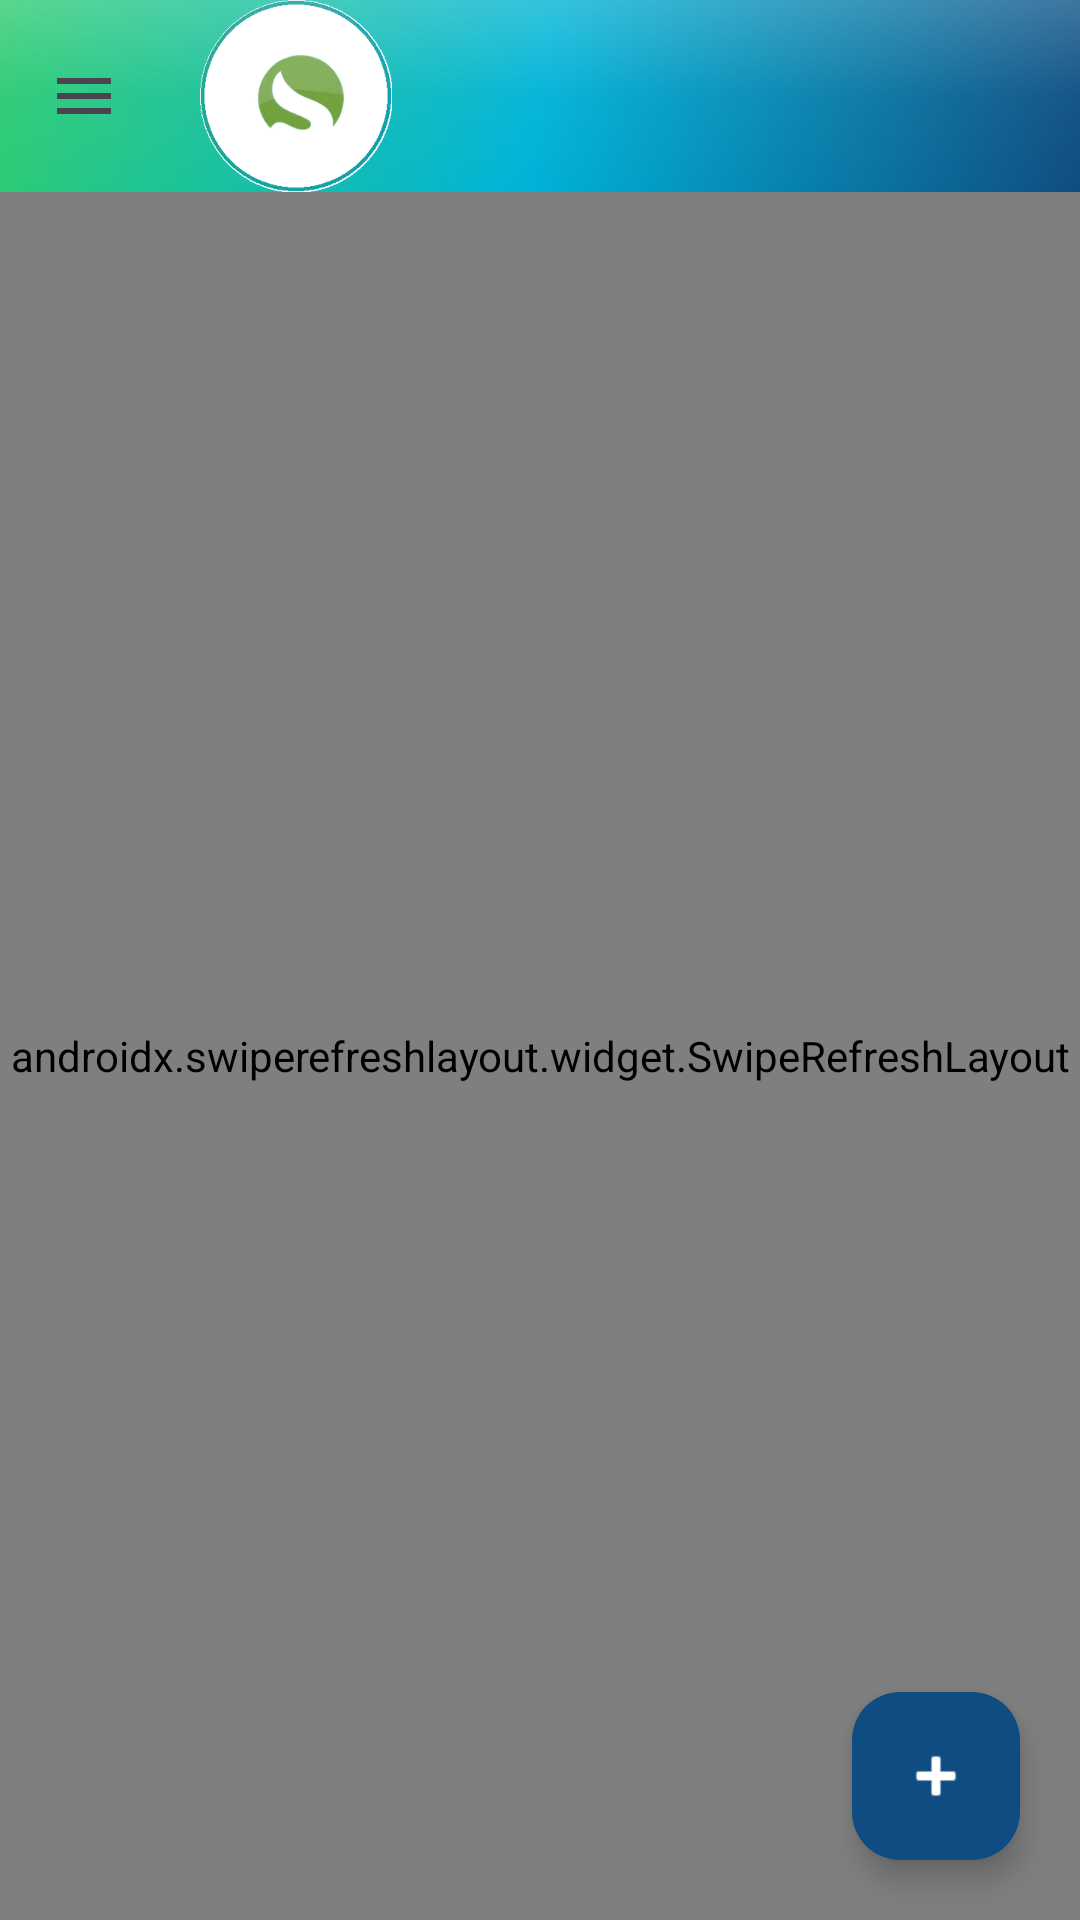

Write the Android layout XML for this screen, with the resource values it uses.
<!-- AndroidManifest.xml: application theme Theme.StokTakip -->
<!-- res/layout/fragment_evrak.xml -->
<?xml version="1.0" encoding="utf-8"?>
<androidx.coordinatorlayout.widget.CoordinatorLayout xmlns:android="http://schemas.android.com/apk/res/android"
    xmlns:app="http://schemas.android.com/apk/res-auto"
    android:layout_width="match_parent"
    android:layout_height="match_parent"
    android:background="@color/soft_bg">

    <LinearLayout
        android:layout_width="match_parent"
        android:layout_height="match_parent"
        android:orientation="vertical">

        <com.google.android.material.appbar.MaterialToolbar
            android:id="@+id/toolbar"
            android:layout_width="match_parent"
            android:layout_height="?attr/actionBarSize"
            android:background="@drawable/gradient_hero_glossy"
            app:navigationIcon="@drawable/ic_hamburger"
            app:logo="@drawable/ic_logo_badge"
            app:logoDescription="@string/app_name"
            android:title="Evrak Süre Takip"
            android:titleTextColor="@color/white" />

        <TextView
            android:id="@+id/txtUyari"
            android:layout_width="match_parent"
            android:layout_height="wrap_content"
            android:background="@color/danger"
            android:gravity="center"
            android:padding="10dp"
            android:textColor="@color/white"
            android:textStyle="bold"
            android:textSize="13sp"
            android:visibility="gone" />

        <androidx.swiperefreshlayout.widget.SwipeRefreshLayout
            android:id="@+id/swipeRefresh"
            android:layout_width="match_parent"
            android:layout_height="match_parent">

            <FrameLayout
                android:layout_width="match_parent"
                android:layout_height="match_parent">

                <androidx.core.widget.NestedScrollView
                    android:layout_width="match_parent"
                    android:layout_height="match_parent">

                    <LinearLayout
                        android:id="@+id/listEvraklar"
                        android:layout_width="match_parent"
                        android:layout_height="wrap_content"
                        android:orientation="vertical"
                        android:padding="12dp"
                        android:paddingBottom="88dp" />
                </androidx.core.widget.NestedScrollView>

                <TextView
                    android:id="@+id/txtBos"
                    android:layout_width="wrap_content"
                    android:layout_height="wrap_content"
                    android:layout_gravity="center"
                    android:text="Kayıt bulunamadı."
                    android:textColor="@color/text_secondary"
                    android:visibility="gone" />
            </FrameLayout>
        </androidx.swiperefreshlayout.widget.SwipeRefreshLayout>
    </LinearLayout>

    <com.google.android.material.floatingactionbutton.FloatingActionButton
        android:id="@+id/fabEkle"
        android:layout_width="wrap_content"
        android:layout_height="wrap_content"
        android:layout_gravity="bottom|end"
        android:layout_margin="20dp"
        android:contentDescription="@string/ekle"
        android:src="@android:drawable/ic_input_add"
        app:backgroundTint="@color/mavi"
        app:tint="@color/white" />

</androidx.coordinatorlayout.widget.CoordinatorLayout>
<!-- resources referenced by this layout -->
<resources>
  <color name="danger">#E74C3C</color>
  <color name="mavi">#0F4C81</color>
  <color name="soft_bg">#F1FBFF</color>
  <color name="text_secondary">#5A7A8A</color>
  <color name="white">#FFFFFF</color>
  <!-- drawable gradient_hero_glossy (drawable) -->
  <?xml version="1.0" encoding="utf-8"?>
  <layer-list xmlns:android="http://schemas.android.com/apk/res/android">
      <item>
          <shape android:shape="rectangle">
              <gradient
                  android:type="linear"
                  android:angle="135"
                  android:startColor="@color/mavi"
                  android:centerColor="@color/turkuaz"
                  android:endColor="@color/yesil" />
          </shape>
      </item>
      <item>
          <shape android:shape="rectangle">
              <gradient
                  android:type="linear"
                  android:angle="115"
                  android:startColor="#33FFFFFF"
                  android:centerColor="#08FFFFFF"
                  android:endColor="#00FFFFFF" />
          </shape>
      </item>
  </layer-list>
  <!-- drawable ic_hamburger (drawable) -->
  <?xml version="1.0" encoding="utf-8"?>
  <vector xmlns:android="http://schemas.android.com/apk/res/android"
      android:width="24dp"
      android:height="24dp"
      android:viewportWidth="24"
      android:viewportHeight="24"
      android:tint="?attr/colorControlNormal">
      <path
          android:fillColor="#FFFFFF"
          android:pathData="M3,6h18v2H3V6zM3,11h18v2H3v-2zM3,16h18v2H3v-2z"/>
  </vector>
  <!-- drawable ic_logo_badge: png bitmap (drawable-nodpi, 17987 bytes) -->
  <string name="app_name">Salman Stok Takip</string>
  <string name="ekle">Ekle</string>
  <style name="Theme.StokTakip" parent="Theme.Material3.Light.NoActionBar">
          <item name="colorPrimary">@color/mavi</item>
          <item name="colorPrimaryVariant">@color/dark</item>
          <item name="colorSecondary">@color/turkuaz</item>
          <item name="colorSecondaryVariant">@color/yesil</item>
          <item name="android:statusBarColor">@color/mavi</item>
          <item name="android:windowBackground">@color/soft_bg</item>
      </style>
  <color name="turkuaz">#00B4D8</color>
  <color name="yesil">#2ECC71</color>
  <color name="dark">#0B2E3F</color>
</resources>
